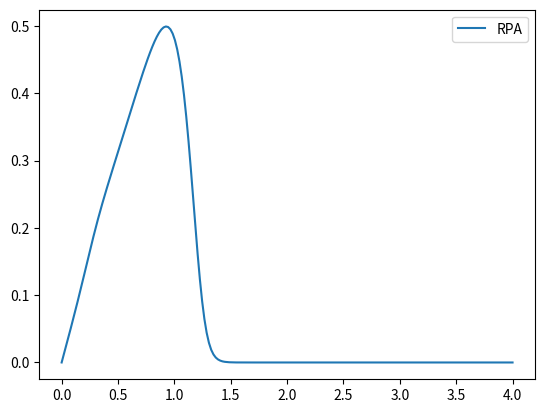

Write the Python code that produced this figure.
#!/usr/bin/env python3
# -*- coding: utf-8 -*-
"""
Created on Thu Nov 21 14:22:36 2019

[redacted]

Numerically calculates the Mermin dielectric function.
The integrals are converted to differential equation to be solved numerically.

[redacted]
[redacted]
Alamos National Laboratory Computational Physics Student Summer Workshop, 
in the section titled "Modeling X-Ray Thomson Scattering Spectra 
of Warm Dense Matter".
"""


import numpy as np
from scipy.integrate import odeint
from scipy.integrate import solve_ivp

def realintegrand(p, y, k, omega, kBT, mu, nu, delta):
    """
    The integrand present in the formula for the real part of the general
    RPA dielectric function.
    
    Parameters:
    ___________
    
    
    Returns:
    ________
    """
    
    # delta will help with avoiding singularities if the real part of nu is 0.
    nureal = nu.real
    if nureal**2 < delta:
        nureal = 1/2. * delta**(1/2.)
    
    # variables to avoid verbose lines later on.
    pp = (k**2 + 2*(omega-nu.imag) + 2*p*k)**2 + (2*nureal)**2
    pm = (k**2 + 2*(omega-nu.imag) - 2*p*k)**2 + (2*nureal)**2
    mp = (k**2 - 2*(omega-nu.imag) + 2*p*k)**2 + (2*nureal)**2
    mm = (k**2 - 2*(omega-nu.imag) - 2*p*k)**2 + (2*nureal)**2
    
    logpart = np.log(np.sqrt(pp/pm)) + np.log(np.sqrt(mp/mm))
    
    FD = 1/(1+np.exp((p**2/2 - mu)/kBT))
    
    return logpart * FD * p

def imagintegrand(p, y, k, omega, kBT, mu, nu):
    """
    The integrand present in the formula for the imaginary part of the general
    RPA dielectric function.
    
    Parameters:
    ___________
    
    
    Returns:
    ________
    """
    
    # variables to avoid verbose lines later on.
    pp = k**2 + 2*(omega-nu.imag) + 2*p*k
    pm = k**2 + 2*(omega-nu.imag) - 2*p*k
    mp = k**2 - 2*(omega-nu.imag) + 2*p*k
    mm = k**2 - 2*(omega-nu.imag) - 2*p*k
    
    arctanpart = np.arctan2(2.*nu.real, pp) - np.arctan2(2.*nu.real, pm) \
               + np.arctan2(-2.*nu.real, mp) - np.arctan2(-2.*nu.real, mm)
        
    FD = 1/(1+np.exp((p**2/2 - mu)/kBT))
    
    return arctanpart * FD * p  
    #return  arctanpart

def generalRPAdielectric(k, omega, kBT, mu, nu):
    """
    Numerically calculates the dielectric function  in Random Phase 
    Approximation (RPA), epsilon_{RPA}(k, omega + i*nu). This function is 
    labelled general becuase the frequency argument is made complex to account
    for collisions due to ions. This alone is not a correct expression for the
    dielectric function, and is used in calculating the Mermin dielectric 
    function.
    
    Parameters:
    ___________
    
    Returns:
    ________
    """
    
    y0 = [0]
    # Limits of integration - 10 sufficiently acts like infinity in this 
    # problem.
    plim = (0, 10)
    # Change the tolerance - matches scipy.integrate.odeint
    tol = 1.49012e-8
    
    delta = 10**-7
    realintargs = lambda p, y: realintegrand(p, y, k, omega, kBT, mu, nu, 
                                             delta)
    realODEsolve = solve_ivp(realintargs, plim, y0, method='LSODA',
                             rtol=tol, atol=tol)
    
    # a small nu causes some problems when integrating the imaginary part of
    # the dielectric. When nu is small, the integrand is like a modulated 
    # step function between p1 and p2.
    if abs(nu.real) < 10**-5:
        p1 = abs(k**2-2*omega)/(2*k)
        p2 = (k**2 + 2*omega)/(2*k)
        if p1 > p2:
            tmp = p1
            p1 = p2
            p2 = tmp
        plim = (p1, p2)

    imagintargs = lambda p, y: imagintegrand(p, y, k, omega, kBT, mu, nu)
    
    imagODEsolve = solve_ivp(imagintargs, plim, y0, method='LSODA',
                             rtol=tol, atol=tol)
    
    return complex(1 + 2 / np.pi / k**3 * realODEsolve.y[0][-1],
                   2 / np.pi / k**3 * imagODEsolve.y[0][-1])

def MerminDielectric(k, omega, kBT, mu, nu):
    """
    Numerically calculates the Mermin dielectric, which builds upon the RPA
    dielectric function by taking into account electron collisions with ions.
    
    Parameters:
    ___________
    
    Returns:
    ________
    """
    
    RPAcomplexfreq = generalRPAdielectric(k, omega, kBT, mu, nu)
    RPAzerofreq    = generalRPAdielectric(k, 0., kBT, mu, 0.)
    
    numerator   = (omega + 1j*nu)*(RPAcomplexfreq - 1)
    denominator = omega + 1j*nu * (RPAcomplexfreq - 1)/(RPAzerofreq - 1)

    # if this case is not handled seperately, it can return a bad answer when
    # omega == 0.
    if abs(nu) == 0:
        return RPAcomplexfreq
    return 1 + numerator/denominator

def ELF(k, omega, kBT, mu, nu):
    """
    Electron Loss Function, related to the amount of energy dissapated in the 
    system.
    """
    
    eps = MerminDielectric(k, omega, kBT, mu, nu)
    return eps.imag/(eps.real**2 + eps.imag**2)

# Tests
if __name__=='__main__':
    import matplotlib.pyplot as plt    

    k = 1
    mu = 0.279
    kbT = 1/27.2114
    # Using nu = 0 does not work so well!
    nu = 0
    
    
    # Initial tests for imaginary part
    '''
    w = 0
    p = (0, 10)
    y0 = [0]
    delta = 10**-10
    
    imagintargs = lambda p, y: imagintegrand(p, y, k, w, kbT, mu, nu)
    intpivp = solve_ivp(imagintargs, p, y0, method='LSODA',
                        rtol=1.49012e-8, atol=1.49012e-8,
                        max_step=1)
    p = np.linspace(0, 10, 100)
    intpode = odeint(imagintegrand, y0[0], p, tfirst=True,
                     args=(k, w, kbT, mu, nu))
    #intp = imagintegrand(0, p, k, w, kbT, mu, nu)
    #integrandargs = lambda p, y : imagintegrand(p, y, k, w, kbT, mu, nu)
    #intp = solve_ivp(integrandargs, [0., 10.], [y0], max_step=0.1)
    
    plt.plot(intpivp.t, intpivp.y[0], label="ivp")
    plt.plot(p, intpode, label="ode")
    
    plt.legend()
    plt.show
    '''
    w = np.linspace(0, 4, 200)

    import time
    start = time.time()
    elf = np.asarray([ELF(k, x, kbT, mu, nu) for x in w])
    print("time = {}".format(time.time()-start))
    plt.plot(w, elf, label='RPA')
    plt.legend()
    plt.show()

